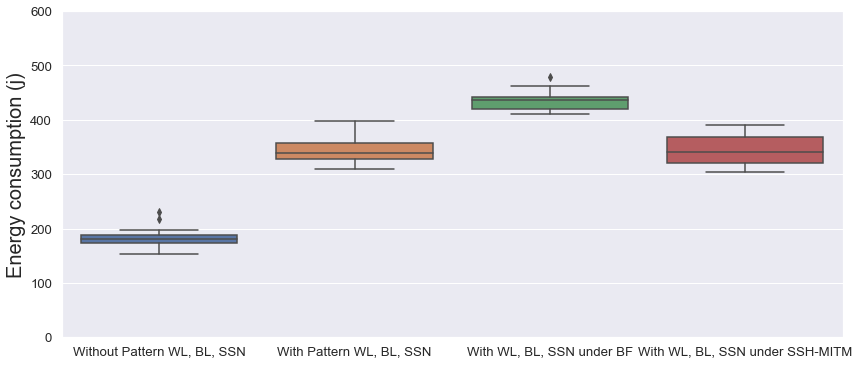

Source data for this figure (header and first rows):
Without Pattern WL, BL, SSN, With Pattern WL, BL, SSN, With WL, BL, SSN under BF, With WL, BL, SSN under SSH-MITM
161, 345.8, 436, 320
169.3, 365.9, 410.4, 345
178.3, 398.5, 444.8, 376
184.7, 347, 427.2, 330
153.8, 339, 436, 380
176.9, 309, 418.4, 310
181.2, 330, 436, 304
198.2, 327.9, 453.6, 345
218, 386.8, 478.4, 378
230.4, 331, 410.4, 341
193.2, 350.1, 436, 310
169.8, 317.3, 462.4, 320
185, 311.6, 418.4, 328.2
176.6, 329, 438.4, 361
180.2, 397, 423.2, 391
